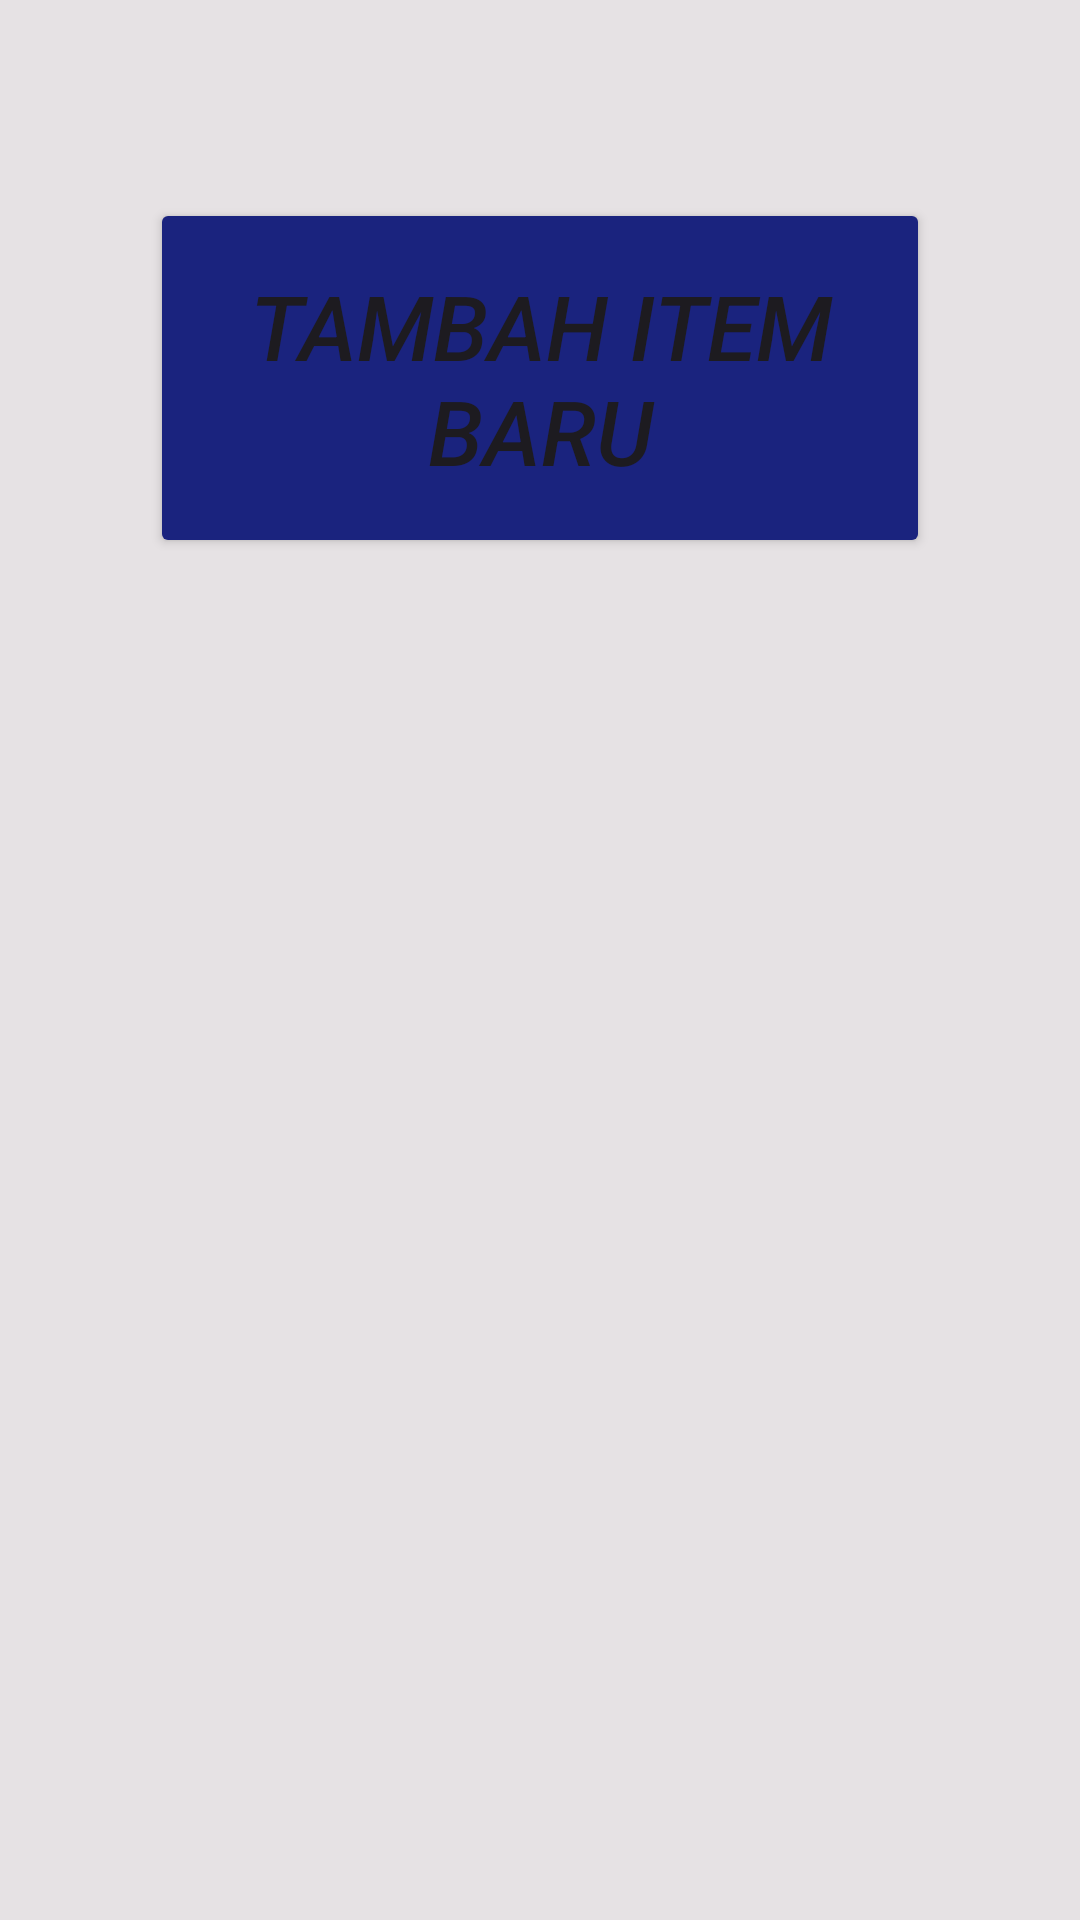

Android layout source for this screen:
<!-- AndroidManifest.xml: application theme Theme.Tugas4PAMDataStatic -->
<!-- res/layout/activity_main.xml -->
<?xml version="1.0" encoding="utf-8"?>
<LinearLayout xmlns:android="http://schemas.android.com/apk/res/android"
    xmlns:tools="http://schemas.android.com/tools"
    android:id="@+id/main"
    android:layout_width="match_parent"
    android:layout_height="match_parent"
    android:orientation="vertical"
    android:padding="16dp"
    android:background="#BADEDBDB"
    tools:context=".MainActivity">

    <Button
        android:id="@+id/button"
        android:layout_marginTop="50dp"
        android:fontFamily="sans-serif-medium"
        android:textStyle="italic"
        android:layout_width="260dp"
        android:layout_height="120dp"
        android:layout_gravity="center"
        android:backgroundTint="#1A237E"
        android:text="Tambah Item Baru"
        android:textSize="30dp"
        tools:ignore="TextSizeCheck" />

    <androidx.recyclerview.widget.RecyclerView
        android:id="@+id/recycler"
        android:layout_width="match_parent"
        android:layout_height="0dp"
        android:layout_weight="1"/>

</LinearLayout>
<!-- resources referenced by this layout -->
<resources>
  <style name="Theme.Tugas4PAMDataStatic" parent="Base.Theme.Tugas4PAMDataStatic" />
  <style name="Base.Theme.Tugas4PAMDataStatic" parent="Theme.Material3.DayNight.NoActionBar">
          <item name="colorButtonNormal">#f5f5f5</item>
      </style>
</resources>
